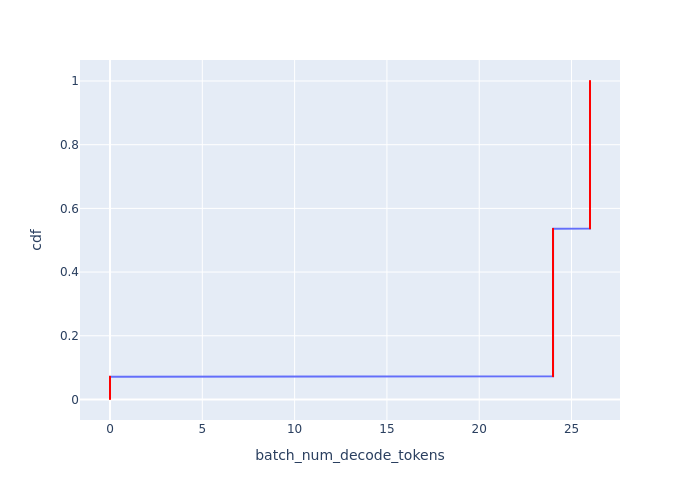

The file beside this chart, header and first rows:
Batch Id, batch_num_decode_tokens, cdf
0, 0, 0.001429
1, 0, 0.002857
2, 0, 0.004286
3, 0, 0.005714
4, 0, 0.007143
5, 0, 0.008571
6, 0, 0.01
7, 0, 0.01143
8, 0, 0.01286
9, 0, 0.01429
10, 0, 0.01571
11, 0, 0.01714
12, 0, 0.01857
13, 0, 0.02
14, 0, 0.02143
15, 0, 0.02286
16, 0, 0.02429
17, 0, 0.02571
18, 0, 0.02714
19, 0, 0.02857
20, 0, 0.03
21, 0, 0.03143
22, 0, 0.03286
23, 0, 0.03429
24, 0, 0.03571
25, 0, 0.03714
351, 0, 0.03857
352, 0, 0.04
353, 0, 0.04143
354, 0, 0.04286
355, 0, 0.04429
356, 0, 0.04571
357, 0, 0.04714
358, 0, 0.04857
359, 0, 0.05
360, 0, 0.05143
361, 0, 0.05286
362, 0, 0.05429
363, 0, 0.05571
364, 0, 0.05714
365, 0, 0.05857
366, 0, 0.06
367, 0, 0.06143
368, 0, 0.06286
369, 0, 0.06429
370, 0, 0.06571
371, 0, 0.06714
372, 0, 0.06857
373, 0, 0.07
374, 0, 0.07143
375, 24, 0.07286
376, 24, 0.07429
377, 24, 0.07571
378, 24, 0.07714
379, 24, 0.07857
380, 24, 0.08
381, 24, 0.08143
382, 24, 0.08286
383, 24, 0.08429
384, 24, 0.08571
... 640 more rows
